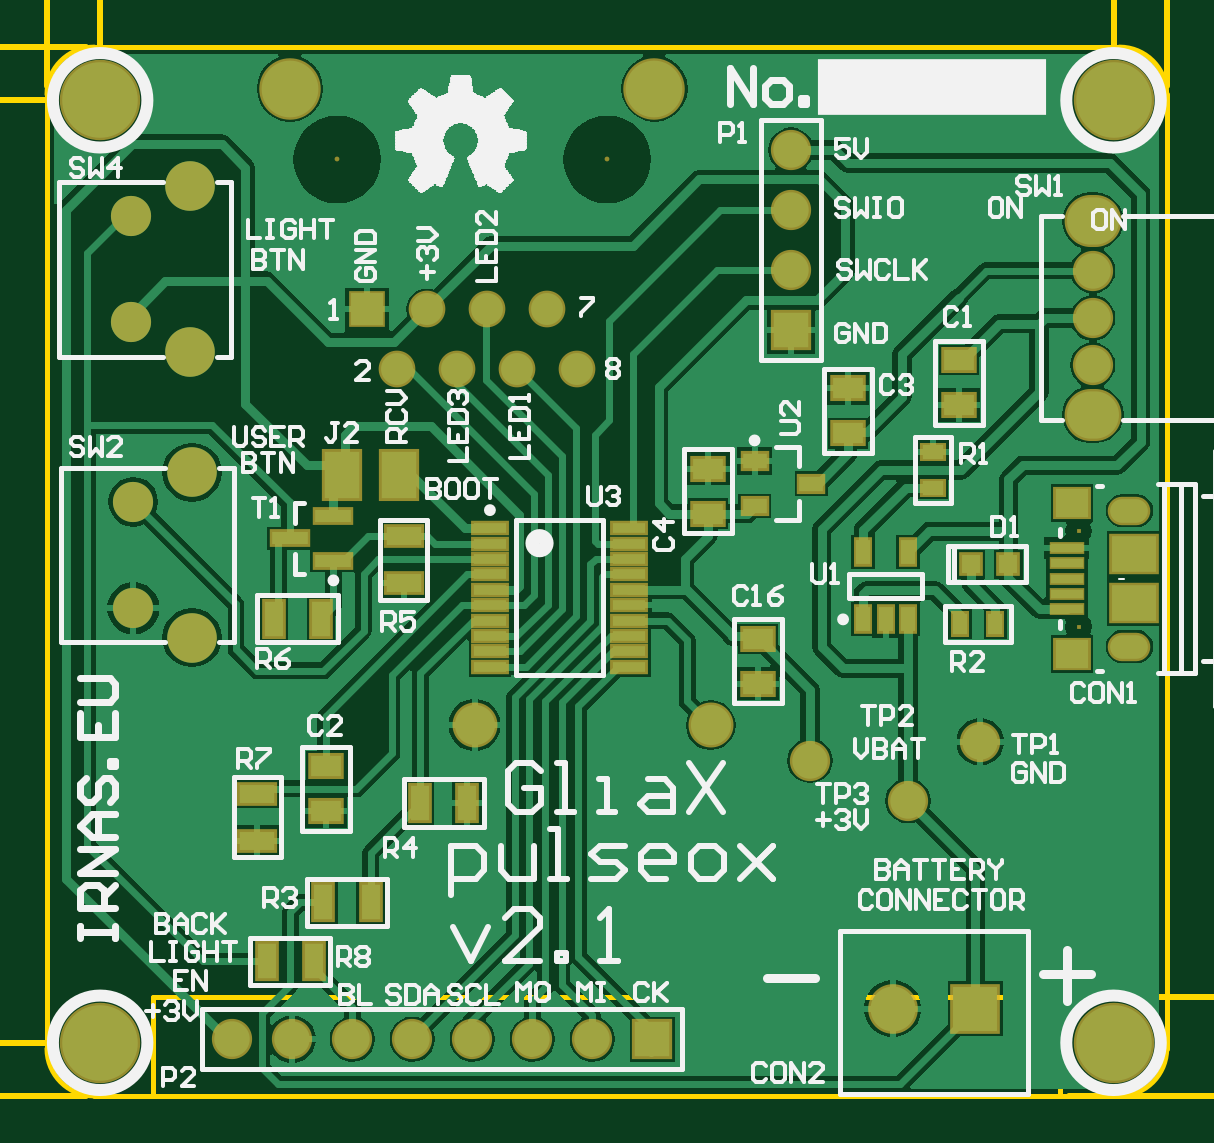
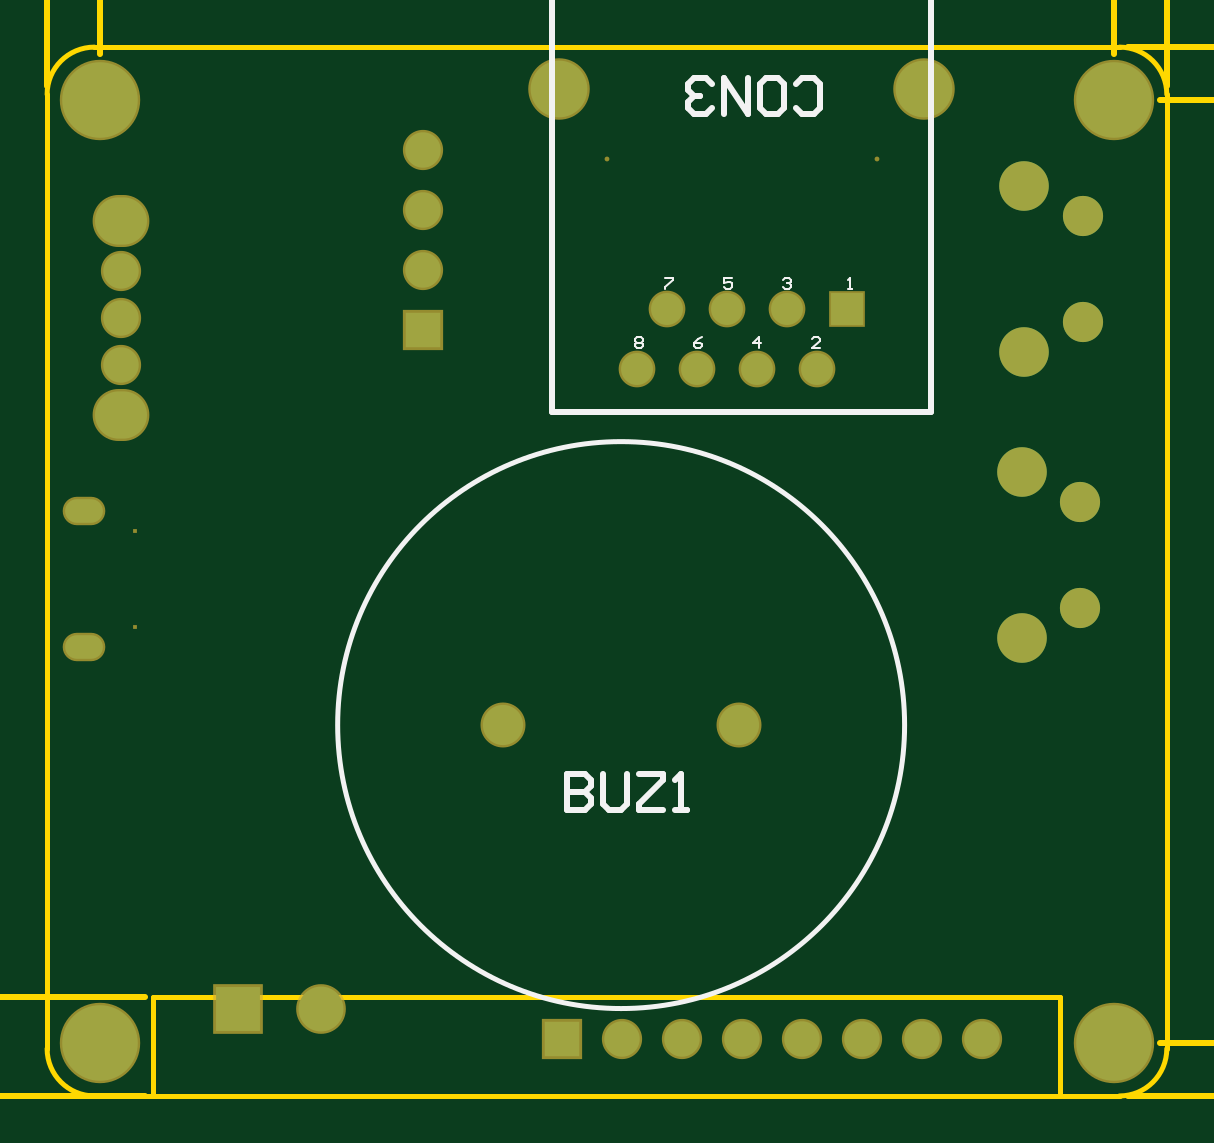
Circuit board: 9 layer files. Board 47.4 x 44.4 mm.
- bottom_copper: pulseox-main-PCB.GBL (1388 bytes)
- bottom_silk: pulseox-main-PCB.GBO (2608 bytes)
- bottom_mask: pulseox-main-PCB.GBS (1525 bytes)
- outline: pulseox-main-PCB.GKO (565 bytes)
- outline: pulseox-main-PCB.GM1 (4286 bytes)
- top_copper: pulseox-main-PCB.GTL (44452 bytes)
- top_silk: pulseox-main-PCB.GTO (40363 bytes)
- paste: pulseox-main-PCB.GTP (1986 bytes)
- top_mask: pulseox-main-PCB.GTS (3496 bytes)

=== bottom_copper: pulseox-main-PCB.GBL ===
G04 Layer_Physical_Order=2*
G04 Layer_Color=16711680*
%FSAX25Y25*%
%MOIN*%
G70*
G01*
G75*
%ADD18C,0.05905*%
%ADD27R,0.05905X0.05905*%
%ADD28R,0.05905X0.05905*%
%ADD29C,0.06693*%
%ADD30C,0.08268*%
%ADD31R,0.05315X0.05315*%
%ADD32C,0.05315*%
%ADD33C,0.09449*%
%ADD34C,0.07480*%
%ADD35R,0.07480X0.07480*%
%ADD36O,0.06299X0.03937*%
%ADD37O,0.08661X0.07874*%
%ADD38C,0.12598*%
D18*
X0409449Y0378780D02*
D03*
Y0388779D02*
D03*
Y0398780D02*
D03*
X0376299Y0250590D02*
D03*
X0366299D02*
D03*
X0356299D02*
D03*
X0346299D02*
D03*
X0336299D02*
D03*
X0326299D02*
D03*
X0316299D02*
D03*
X0459720Y0378685D02*
D03*
Y0370811D02*
D03*
Y0362937D02*
D03*
D27*
X0409449Y0368779D02*
D03*
D28*
X0386299Y0250590D02*
D03*
D29*
X0356693Y0302953D02*
D03*
X0396063D02*
D03*
X0299429Y0370079D02*
D03*
Y0387795D02*
D03*
X0299823Y0340158D02*
D03*
Y0322441D02*
D03*
D30*
X0309232Y0365158D02*
D03*
Y0392717D02*
D03*
X0309626Y0345079D02*
D03*
Y0317520D02*
D03*
D31*
X0338799Y0372224D02*
D03*
D32*
X0348799D02*
D03*
X0358799D02*
D03*
X0368799D02*
D03*
X0343799Y0362224D02*
D03*
X0353799D02*
D03*
X0363799D02*
D03*
X0373799D02*
D03*
D33*
X0325925Y0409035D02*
D03*
X0386673D02*
D03*
D34*
X0426378Y0255709D02*
D03*
D35*
X0440158D02*
D03*
D36*
X0465844Y0316043D02*
D03*
Y0338681D02*
D03*
D37*
X0459720Y0386953D02*
D03*
Y0354669D02*
D03*
D38*
X0294291Y0250000D02*
D03*
X0463189D02*
D03*
Y0407087D02*
D03*
X0294291D02*
D03*
M02*

=== bottom_silk: pulseox-main-PCB.GBO ===
G04 Layer_Color=32896*
%FSAX25Y25*%
%MOIN*%
G70*
G01*
G75*
%ADD42C,0.00787*%
%ADD75C,0.01000*%
%ADD76C,0.00394*%
D42*
X0423622Y0302953D02*
G03*
X0423622Y0302953I-0047244J0000000D01*
G01*
D75*
X0324724Y0428721D02*
X0387874D01*
X0324724Y0355098D02*
Y0428721D01*
X0387874Y0355098D02*
Y0428721D01*
X0324724Y0355098D02*
X0387874D01*
X0385433Y0294778D02*
Y0288779D01*
X0382434D01*
X0381434Y0289779D01*
Y0290779D01*
X0382434Y0291779D01*
X0385433D01*
X0382434D01*
X0381434Y0292778D01*
Y0293778D01*
X0382434Y0294778D01*
X0385433D01*
X0379435D02*
Y0289779D01*
X0378435Y0288779D01*
X0376436D01*
X0375436Y0289779D01*
Y0294778D01*
X0373437D02*
X0369438D01*
Y0293778D01*
X0373437Y0289779D01*
Y0288779D01*
X0369438D01*
X0367439D02*
X0365440D01*
X0366439D01*
Y0294778D01*
X0367439Y0293778D01*
X0347306Y0405828D02*
X0346306Y0404829D01*
X0344307D01*
X0343307Y0405828D01*
Y0409827D01*
X0344307Y0410827D01*
X0346306D01*
X0347306Y0409827D01*
X0352304Y0404829D02*
X0350305D01*
X0349305Y0405828D01*
Y0409827D01*
X0350305Y0410827D01*
X0352304D01*
X0353304Y0409827D01*
Y0405828D01*
X0352304Y0404829D01*
X0355303Y0410827D02*
Y0404829D01*
X0359302Y0410827D01*
Y0404829D01*
X0361301Y0405828D02*
X0362301Y0404829D01*
X0364300D01*
X0365300Y0405828D01*
Y0406828D01*
X0364300Y0407828D01*
X0363301D01*
X0364300D01*
X0365300Y0408827D01*
Y0409827D01*
X0364300Y0410827D01*
X0362301D01*
X0361301Y0409827D01*
D76*
X0338583Y0375571D02*
X0337927D01*
X0338255D01*
Y0377539D01*
X0338583Y0377211D01*
X0343176Y0365728D02*
X0344488D01*
X0343176Y0367040D01*
Y0367368D01*
X0343504Y0367696D01*
X0344160D01*
X0344488Y0367368D01*
X0353347Y0365728D02*
Y0367696D01*
X0354331Y0366712D01*
X0353019D01*
X0357940Y0377539D02*
X0359252D01*
Y0376555D01*
X0358596Y0376883D01*
X0358268D01*
X0357940Y0376555D01*
Y0375899D01*
X0358268Y0375571D01*
X0358924D01*
X0359252Y0375899D01*
X0362861Y0367696D02*
X0363517Y0367368D01*
X0364173Y0366712D01*
Y0366056D01*
X0363845Y0365728D01*
X0363189D01*
X0362861Y0366056D01*
Y0366384D01*
X0363189Y0366712D01*
X0364173D01*
X0369094Y0377539D02*
X0367783D01*
Y0377211D01*
X0369094Y0375899D01*
Y0375571D01*
X0374016Y0367368D02*
X0373688Y0367696D01*
X0373032D01*
X0372704Y0367368D01*
Y0367040D01*
X0373032Y0366712D01*
X0372704Y0366384D01*
Y0366056D01*
X0373032Y0365728D01*
X0373688D01*
X0374016Y0366056D01*
Y0366384D01*
X0373688Y0366712D01*
X0374016Y0367040D01*
Y0367368D01*
X0373688Y0366712D02*
X0373032D01*
X0349410Y0377211D02*
X0349081Y0377539D01*
X0348426D01*
X0348097Y0377211D01*
Y0376883D01*
X0348426Y0376555D01*
X0348753D01*
X0348426D01*
X0348097Y0376227D01*
Y0375899D01*
X0348426Y0375571D01*
X0349081D01*
X0349410Y0375899D01*
M02*

=== bottom_mask: pulseox-main-PCB.GBS ===
G04 Layer_Color=16711935*
%FSAX25Y25*%
%MOIN*%
G70*
G01*
G75*
%ADD29C,0.06693*%
%ADD30C,0.08268*%
%ADD55C,0.06706*%
%ADD62R,0.06706X0.06706*%
%ADD63R,0.06706X0.06706*%
%ADD64C,0.07493*%
%ADD65R,0.06115X0.06115*%
%ADD66C,0.06115*%
%ADD67C,0.10249*%
%ADD68C,0.00800*%
%ADD69C,0.08280*%
%ADD70R,0.08280X0.08280*%
%ADD71O,0.07099X0.04737*%
%ADD72R,0.00800X0.00800*%
%ADD73O,0.09461X0.08674*%
%ADD74C,0.13398*%
D29*
X0299429Y0370079D02*
D03*
Y0387795D02*
D03*
X0299823Y0340158D02*
D03*
Y0322441D02*
D03*
D30*
X0309232Y0365158D02*
D03*
Y0392717D02*
D03*
X0309626Y0345079D02*
D03*
Y0317520D02*
D03*
D55*
X0409449Y0378780D02*
D03*
Y0388779D02*
D03*
Y0398780D02*
D03*
X0376299Y0250590D02*
D03*
X0366299D02*
D03*
X0356299D02*
D03*
X0346299D02*
D03*
X0336299D02*
D03*
X0326299D02*
D03*
X0316299D02*
D03*
X0459720Y0378685D02*
D03*
Y0370811D02*
D03*
Y0362937D02*
D03*
D62*
X0409449Y0368779D02*
D03*
D63*
X0386299Y0250590D02*
D03*
D64*
X0356693Y0302953D02*
D03*
X0396063D02*
D03*
D65*
X0338799Y0372224D02*
D03*
D66*
X0348799D02*
D03*
X0358799D02*
D03*
X0368799D02*
D03*
X0343799Y0362224D02*
D03*
X0353799D02*
D03*
X0363799D02*
D03*
X0373799D02*
D03*
D67*
X0325925Y0409035D02*
D03*
X0386673D02*
D03*
D68*
X0333799Y0397224D02*
D03*
X0378799D02*
D03*
D69*
X0426378Y0255709D02*
D03*
D70*
X0440158D02*
D03*
D71*
X0465844Y0316043D02*
D03*
Y0338681D02*
D03*
D72*
X0457380Y0319378D02*
D03*
Y0335323D02*
D03*
D73*
X0459720Y0386953D02*
D03*
Y0354669D02*
D03*
D74*
X0294291Y0250000D02*
D03*
X0463189D02*
D03*
Y0407087D02*
D03*
X0294291D02*
D03*
M02*

=== outline: pulseox-main-PCB.GKO ===
G04 Layer_Color=16711935*
%FSAX25Y25*%
%MOIN*%
G70*
G01*
G75*
%ADD42C,0.00787*%
D42*
X0464173Y0241142D02*
G03*
X0472047Y0249016I0000000J0007874D01*
G01*
X0285433D02*
G03*
X0293307Y0241142I0007874J0000000D01*
G01*
X0472047Y0408071D02*
G03*
X0464173Y0415945I-0007874J0000000D01*
G01*
X0293307D02*
G03*
X0285433Y0408071I0000000J-0007874D01*
G01*
X0303150Y0241142D02*
X0454331D01*
X0293307Y0415945D02*
X0464173D01*
X0472047Y0249016D02*
Y0408071D01*
X0285433Y0249016D02*
Y0408071D01*
X0454331Y0241142D02*
X0464173D01*
X0464173Y0241142D01*
X0293307D02*
X0303150D01*
M02*

=== outline: pulseox-main-PCB.GM1 ===
G04 Layer_Color=16711935*
%FSAX25Y25*%
%MOIN*%
G70*
G01*
G75*
%ADD42C,0.00787*%
%ADD75C,0.01000*%
%ADD77C,0.00600*%
D42*
X0454331Y0241142D02*
Y0257677D01*
X0303150D02*
X0454331D01*
X0303150Y0241142D02*
Y0257677D01*
D75*
X0455724D02*
X0487220D01*
X0455724Y0241142D02*
X0487220D01*
X0486221Y0231142D02*
Y0241142D01*
Y0257677D02*
Y0267677D01*
X0484221Y0235142D02*
X0486221Y0241142D01*
X0488221Y0235142D01*
X0486221Y0257677D02*
X0488221Y0263677D01*
X0484221D02*
X0486221Y0257677D01*
X0294291Y0414786D02*
Y0429543D01*
X0463189Y0414786D02*
Y0429543D01*
X0294291Y0428543D02*
X0362045D01*
X0392236D02*
X0463189D01*
X0294291D02*
X0300291Y0426543D01*
X0294291Y0428543D02*
X0300291Y0430543D01*
X0457189D02*
X0463189Y0428543D01*
X0457189Y0426543D02*
X0463189Y0428543D01*
X0472047Y0409465D02*
Y0439780D01*
X0285433Y0409465D02*
Y0439780D01*
X0392236Y0438779D02*
X0472047D01*
X0285433D02*
X0362045D01*
X0466047Y0440779D02*
X0472047Y0438779D01*
X0466047Y0436779D02*
X0472047Y0438779D01*
X0285433D02*
X0291433Y0436779D01*
X0285433Y0438779D02*
X0291433Y0440779D01*
X0260417Y0415945D02*
X0291913D01*
X0260417Y0241142D02*
X0291913D01*
X0261417Y0342039D02*
Y0415945D01*
Y0241142D02*
Y0311848D01*
X0259417Y0409945D02*
X0261417Y0415945D01*
X0263417Y0409945D01*
X0261417Y0241142D02*
X0263417Y0247142D01*
X0259417D02*
X0261417Y0241142D01*
X0271441Y0250000D02*
X0286592D01*
X0271441Y0407087D02*
X0286592D01*
X0272441Y0250000D02*
Y0311848D01*
Y0342039D02*
Y0407087D01*
Y0250000D02*
X0274441Y0256000D01*
X0270441D02*
X0272441Y0250000D01*
X0270441Y0401087D02*
X0272441Y0407087D01*
X0274441Y0401087D01*
D77*
X0500617Y0240312D02*
X0494619D01*
X0497618Y0237313D01*
Y0241312D01*
X0500617Y0243311D02*
X0499617D01*
Y0244311D01*
X0500617D01*
Y0243311D01*
Y0252308D02*
Y0248309D01*
X0496618Y0252308D01*
X0495618D01*
X0494619Y0251308D01*
Y0249309D01*
X0495618Y0248309D01*
Y0254307D02*
X0494619Y0255307D01*
Y0257306D01*
X0495618Y0258306D01*
X0499617D01*
X0500617Y0257306D01*
Y0255307D01*
X0499617Y0254307D01*
X0495618D01*
X0366644Y0424944D02*
Y0430942D01*
X0363645Y0427943D01*
X0367643D01*
X0373641Y0424944D02*
X0369643D01*
X0373641Y0428943D01*
Y0429943D01*
X0372642Y0430942D01*
X0370642D01*
X0369643Y0429943D01*
X0375641Y0424944D02*
Y0425944D01*
X0376640D01*
Y0424944D01*
X0375641D01*
X0380639Y0425944D02*
X0381639Y0424944D01*
X0383638D01*
X0384638Y0425944D01*
Y0429943D01*
X0383638Y0430942D01*
X0381639D01*
X0380639Y0429943D01*
Y0428943D01*
X0381639Y0427943D01*
X0384638D01*
X0386637Y0429943D02*
X0387637Y0430942D01*
X0389636D01*
X0390636Y0429943D01*
Y0425944D01*
X0389636Y0424944D01*
X0387637D01*
X0386637Y0425944D01*
Y0429943D01*
X0366644Y0435181D02*
Y0441179D01*
X0363645Y0438179D01*
X0367643D01*
X0369643Y0441179D02*
X0373641D01*
Y0440179D01*
X0369643Y0436180D01*
Y0435181D01*
X0375641D02*
Y0436180D01*
X0376640D01*
Y0435181D01*
X0375641D01*
X0383638D02*
Y0441179D01*
X0380639Y0438179D01*
X0384638D01*
X0386637Y0440179D02*
X0387637Y0441179D01*
X0389636D01*
X0390636Y0440179D01*
Y0436180D01*
X0389636Y0435181D01*
X0387637D01*
X0386637Y0436180D01*
Y0440179D01*
X0265016Y0316447D02*
X0259018D01*
X0262017Y0313448D01*
Y0317446D01*
X0265016Y0322445D02*
X0259018D01*
X0262017Y0319446D01*
Y0323444D01*
X0265016Y0325444D02*
X0264017D01*
Y0326444D01*
X0265016D01*
Y0325444D01*
Y0333441D02*
X0259018D01*
X0262017Y0330442D01*
Y0334441D01*
X0260018Y0336440D02*
X0259018Y0337440D01*
Y0339439D01*
X0260018Y0340439D01*
X0264017D01*
X0265016Y0339439D01*
Y0337440D01*
X0264017Y0336440D01*
X0260018D01*
X0271042Y0313448D02*
X0270042Y0314447D01*
Y0316447D01*
X0271042Y0317446D01*
X0272041D01*
X0273041Y0316447D01*
Y0315447D01*
Y0316447D01*
X0274041Y0317446D01*
X0275040D01*
X0276040Y0316447D01*
Y0314447D01*
X0275040Y0313448D01*
Y0319446D02*
X0276040Y0320445D01*
Y0322445D01*
X0275040Y0323444D01*
X0271042D01*
X0270042Y0322445D01*
Y0320445D01*
X0271042Y0319446D01*
X0272041D01*
X0273041Y0320445D01*
Y0323444D01*
X0276040Y0325444D02*
X0275040D01*
Y0326444D01*
X0276040D01*
Y0325444D01*
X0275040Y0330442D02*
X0276040Y0331442D01*
Y0333441D01*
X0275040Y0334441D01*
X0271042D01*
X0270042Y0333441D01*
Y0331442D01*
X0271042Y0330442D01*
X0272041D01*
X0273041Y0331442D01*
Y0334441D01*
X0271042Y0336440D02*
X0270042Y0337440D01*
Y0339439D01*
X0271042Y0340439D01*
X0275040D01*
X0276040Y0339439D01*
Y0337440D01*
X0275040Y0336440D01*
X0271042D01*
M02*

=== top_copper: pulseox-main-PCB.GTL (44452 bytes, source omitted) ===
=== top_silk: pulseox-main-PCB.GTO (40363 bytes, source omitted) ===
=== paste: pulseox-main-PCB.GTP ===
G04 Layer_Color=8421504*
%FSAX25Y25*%
%MOIN*%
G70*
G01*
G75*
%ADD10R,0.03150X0.05905*%
%ADD11R,0.05905X0.03150*%
%ADD12R,0.05512X0.04724*%
%ADD14R,0.05512X0.01575*%
%ADD15R,0.05905X0.07874*%
%ADD16R,0.05512X0.01772*%
%ADD17R,0.06102X0.02165*%
%ADD18C,0.05905*%
%ADD19R,0.03937X0.02559*%
%ADD20R,0.05118X0.03543*%
%ADD21R,0.03543X0.02362*%
%ADD22R,0.02362X0.03543*%
%ADD23R,0.02362X0.04134*%
%ADD24R,0.03150X0.03150*%
D10*
X0322047Y0263583D02*
D03*
X0329921D02*
D03*
X0331496Y0273425D02*
D03*
X0339370D02*
D03*
X0347638Y0289961D02*
D03*
X0355512D02*
D03*
X0323228Y0320669D02*
D03*
X0331102D02*
D03*
D11*
X0320472Y0291535D02*
D03*
Y0283661D02*
D03*
X0344882Y0334449D02*
D03*
Y0326575D02*
D03*
D12*
X0456299Y0314764D02*
D03*
Y0339961D02*
D03*
D14*
X0455413Y0322244D02*
D03*
Y0329921D02*
D03*
Y0332480D02*
D03*
Y0327362D02*
D03*
Y0324803D02*
D03*
D15*
X0344094Y0344685D02*
D03*
X0334646D02*
D03*
D16*
X0359252Y0335728D02*
D03*
Y0333169D02*
D03*
Y0330610D02*
D03*
Y0328051D02*
D03*
Y0325492D02*
D03*
Y0322933D02*
D03*
Y0320374D02*
D03*
Y0317815D02*
D03*
Y0315256D02*
D03*
Y0312697D02*
D03*
X0382480Y0335728D02*
D03*
Y0333169D02*
D03*
Y0330610D02*
D03*
Y0328051D02*
D03*
Y0325492D02*
D03*
Y0322933D02*
D03*
Y0320374D02*
D03*
Y0317815D02*
D03*
Y0315256D02*
D03*
Y0312697D02*
D03*
D17*
X0325886Y0334055D02*
D03*
X0333169Y0337795D02*
D03*
Y0330315D02*
D03*
D18*
X0412598Y0297047D02*
D03*
X0440945Y0300197D02*
D03*
X0428937Y0290354D02*
D03*
D19*
X0412811Y0343209D02*
D03*
X0403362Y0339469D02*
D03*
Y0346949D02*
D03*
D20*
X0395669Y0345669D02*
D03*
Y0338189D02*
D03*
X0403937Y0309842D02*
D03*
Y0317323D02*
D03*
X0418898Y0359055D02*
D03*
Y0351575D02*
D03*
X0437402Y0363779D02*
D03*
Y0356299D02*
D03*
X0331890Y0288583D02*
D03*
Y0296063D02*
D03*
D21*
X0433071Y0348425D02*
D03*
Y0342520D02*
D03*
D22*
X0437598Y0319882D02*
D03*
X0443504D02*
D03*
D23*
X0421457Y0331791D02*
D03*
X0428937D02*
D03*
Y0320571D02*
D03*
X0425197D02*
D03*
X0421457D02*
D03*
D24*
X0439370Y0329724D02*
D03*
X0445669D02*
D03*
M02*

=== top_mask: pulseox-main-PCB.GTS ===
G04 Layer_Color=8388736*
%FSAX25Y25*%
%MOIN*%
G70*
G01*
G75*
%ADD29C,0.06693*%
%ADD30C,0.08268*%
%ADD47R,0.03950X0.06706*%
%ADD48R,0.06706X0.03950*%
%ADD49R,0.06312X0.05524*%
%ADD50R,0.08280X0.06902*%
%ADD51R,0.05905X0.01968*%
%ADD52R,0.06706X0.08674*%
%ADD53R,0.06312X0.02572*%
%ADD54R,0.06902X0.02965*%
%ADD55C,0.06706*%
%ADD56R,0.04737X0.03359*%
%ADD57R,0.05918X0.04343*%
%ADD58R,0.04343X0.03162*%
%ADD59R,0.03162X0.04343*%
%ADD60R,0.03162X0.04934*%
%ADD61R,0.03950X0.03950*%
%ADD62R,0.06706X0.06706*%
%ADD63R,0.06706X0.06706*%
%ADD64C,0.07493*%
%ADD65R,0.06115X0.06115*%
%ADD66C,0.06115*%
%ADD67C,0.10249*%
%ADD68C,0.00800*%
%ADD69C,0.08280*%
%ADD70R,0.08280X0.08280*%
%ADD71O,0.07099X0.04737*%
%ADD72R,0.00800X0.00800*%
%ADD73O,0.09461X0.08674*%
%ADD74C,0.13398*%
D29*
X0299429Y0370079D02*
D03*
Y0387795D02*
D03*
X0299823Y0340158D02*
D03*
Y0322441D02*
D03*
D30*
X0309232Y0365158D02*
D03*
Y0392717D02*
D03*
X0309626Y0345079D02*
D03*
Y0317520D02*
D03*
D47*
X0322047Y0263583D02*
D03*
X0329921D02*
D03*
X0331496Y0273425D02*
D03*
X0339370D02*
D03*
X0347638Y0289961D02*
D03*
X0355512D02*
D03*
X0323228Y0320669D02*
D03*
X0331102D02*
D03*
D48*
X0320472Y0291535D02*
D03*
Y0283661D02*
D03*
X0344882Y0334449D02*
D03*
Y0326575D02*
D03*
D49*
X0456299Y0314764D02*
D03*
Y0339961D02*
D03*
D50*
X0466634Y0323327D02*
D03*
Y0331398D02*
D03*
D51*
X0455413Y0322244D02*
D03*
Y0329921D02*
D03*
Y0332480D02*
D03*
Y0327362D02*
D03*
Y0324803D02*
D03*
D52*
X0344094Y0344685D02*
D03*
X0334646D02*
D03*
D53*
X0359252Y0335728D02*
D03*
Y0333169D02*
D03*
Y0330610D02*
D03*
Y0328051D02*
D03*
Y0325492D02*
D03*
Y0322933D02*
D03*
Y0320374D02*
D03*
Y0317815D02*
D03*
Y0315256D02*
D03*
Y0312697D02*
D03*
X0382480Y0335728D02*
D03*
Y0333169D02*
D03*
Y0330610D02*
D03*
Y0328051D02*
D03*
Y0325492D02*
D03*
Y0322933D02*
D03*
Y0320374D02*
D03*
Y0317815D02*
D03*
Y0315256D02*
D03*
Y0312697D02*
D03*
D54*
X0325886Y0334055D02*
D03*
X0333169Y0337795D02*
D03*
Y0330315D02*
D03*
D55*
X0412598Y0297047D02*
D03*
X0440945Y0300197D02*
D03*
X0428937Y0290354D02*
D03*
X0409449Y0378780D02*
D03*
Y0388779D02*
D03*
Y0398780D02*
D03*
X0376299Y0250590D02*
D03*
X0366299D02*
D03*
X0356299D02*
D03*
X0346299D02*
D03*
X0336299D02*
D03*
X0326299D02*
D03*
X0316299D02*
D03*
X0459720Y0378685D02*
D03*
Y0370811D02*
D03*
Y0362937D02*
D03*
D56*
X0412811Y0343209D02*
D03*
X0403362Y0339469D02*
D03*
Y0346949D02*
D03*
D57*
X0395669Y0345669D02*
D03*
Y0338189D02*
D03*
X0403937Y0309842D02*
D03*
Y0317323D02*
D03*
X0418898Y0359055D02*
D03*
Y0351575D02*
D03*
X0437402Y0363779D02*
D03*
Y0356299D02*
D03*
X0331890Y0288583D02*
D03*
Y0296063D02*
D03*
D58*
X0433071Y0348425D02*
D03*
Y0342520D02*
D03*
D59*
X0437598Y0319882D02*
D03*
X0443504D02*
D03*
D60*
X0421457Y0331791D02*
D03*
X0428937D02*
D03*
Y0320571D02*
D03*
X0425197D02*
D03*
X0421457D02*
D03*
D61*
X0439370Y0329724D02*
D03*
X0445669D02*
D03*
D62*
X0409449Y0368779D02*
D03*
D63*
X0386299Y0250590D02*
D03*
D64*
X0356693Y0302953D02*
D03*
X0396063D02*
D03*
D65*
X0338799Y0372224D02*
D03*
D66*
X0348799D02*
D03*
X0358799D02*
D03*
X0368799D02*
D03*
X0343799Y0362224D02*
D03*
X0353799D02*
D03*
X0363799D02*
D03*
X0373799D02*
D03*
D67*
X0325925Y0409035D02*
D03*
X0386673D02*
D03*
D68*
X0333799Y0397224D02*
D03*
X0378799D02*
D03*
D69*
X0426378Y0255709D02*
D03*
D70*
X0440158D02*
D03*
D71*
X0465844Y0316043D02*
D03*
Y0338681D02*
D03*
D72*
X0457380Y0319378D02*
D03*
Y0335323D02*
D03*
D73*
X0459720Y0386953D02*
D03*
Y0354669D02*
D03*
D74*
X0294291Y0250000D02*
D03*
X0463189D02*
D03*
Y0407087D02*
D03*
X0294291D02*
D03*
M02*
